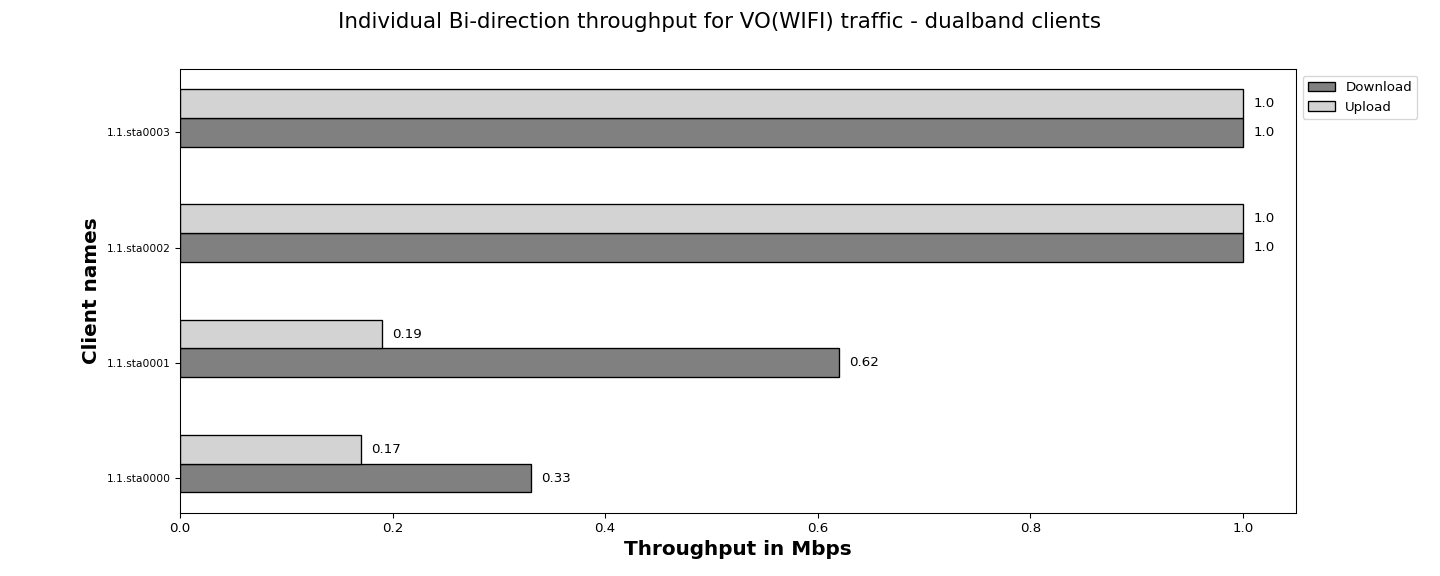

The data file committed next to this chart (first rows):
Client names, Download, Upload
1.1.sta0000, 0.33, 0.17
1.1.sta0001, 0.62, 0.19
1.1.sta0002, 1.00, 1.00
1.1.sta0003, 1.00, 1.00
